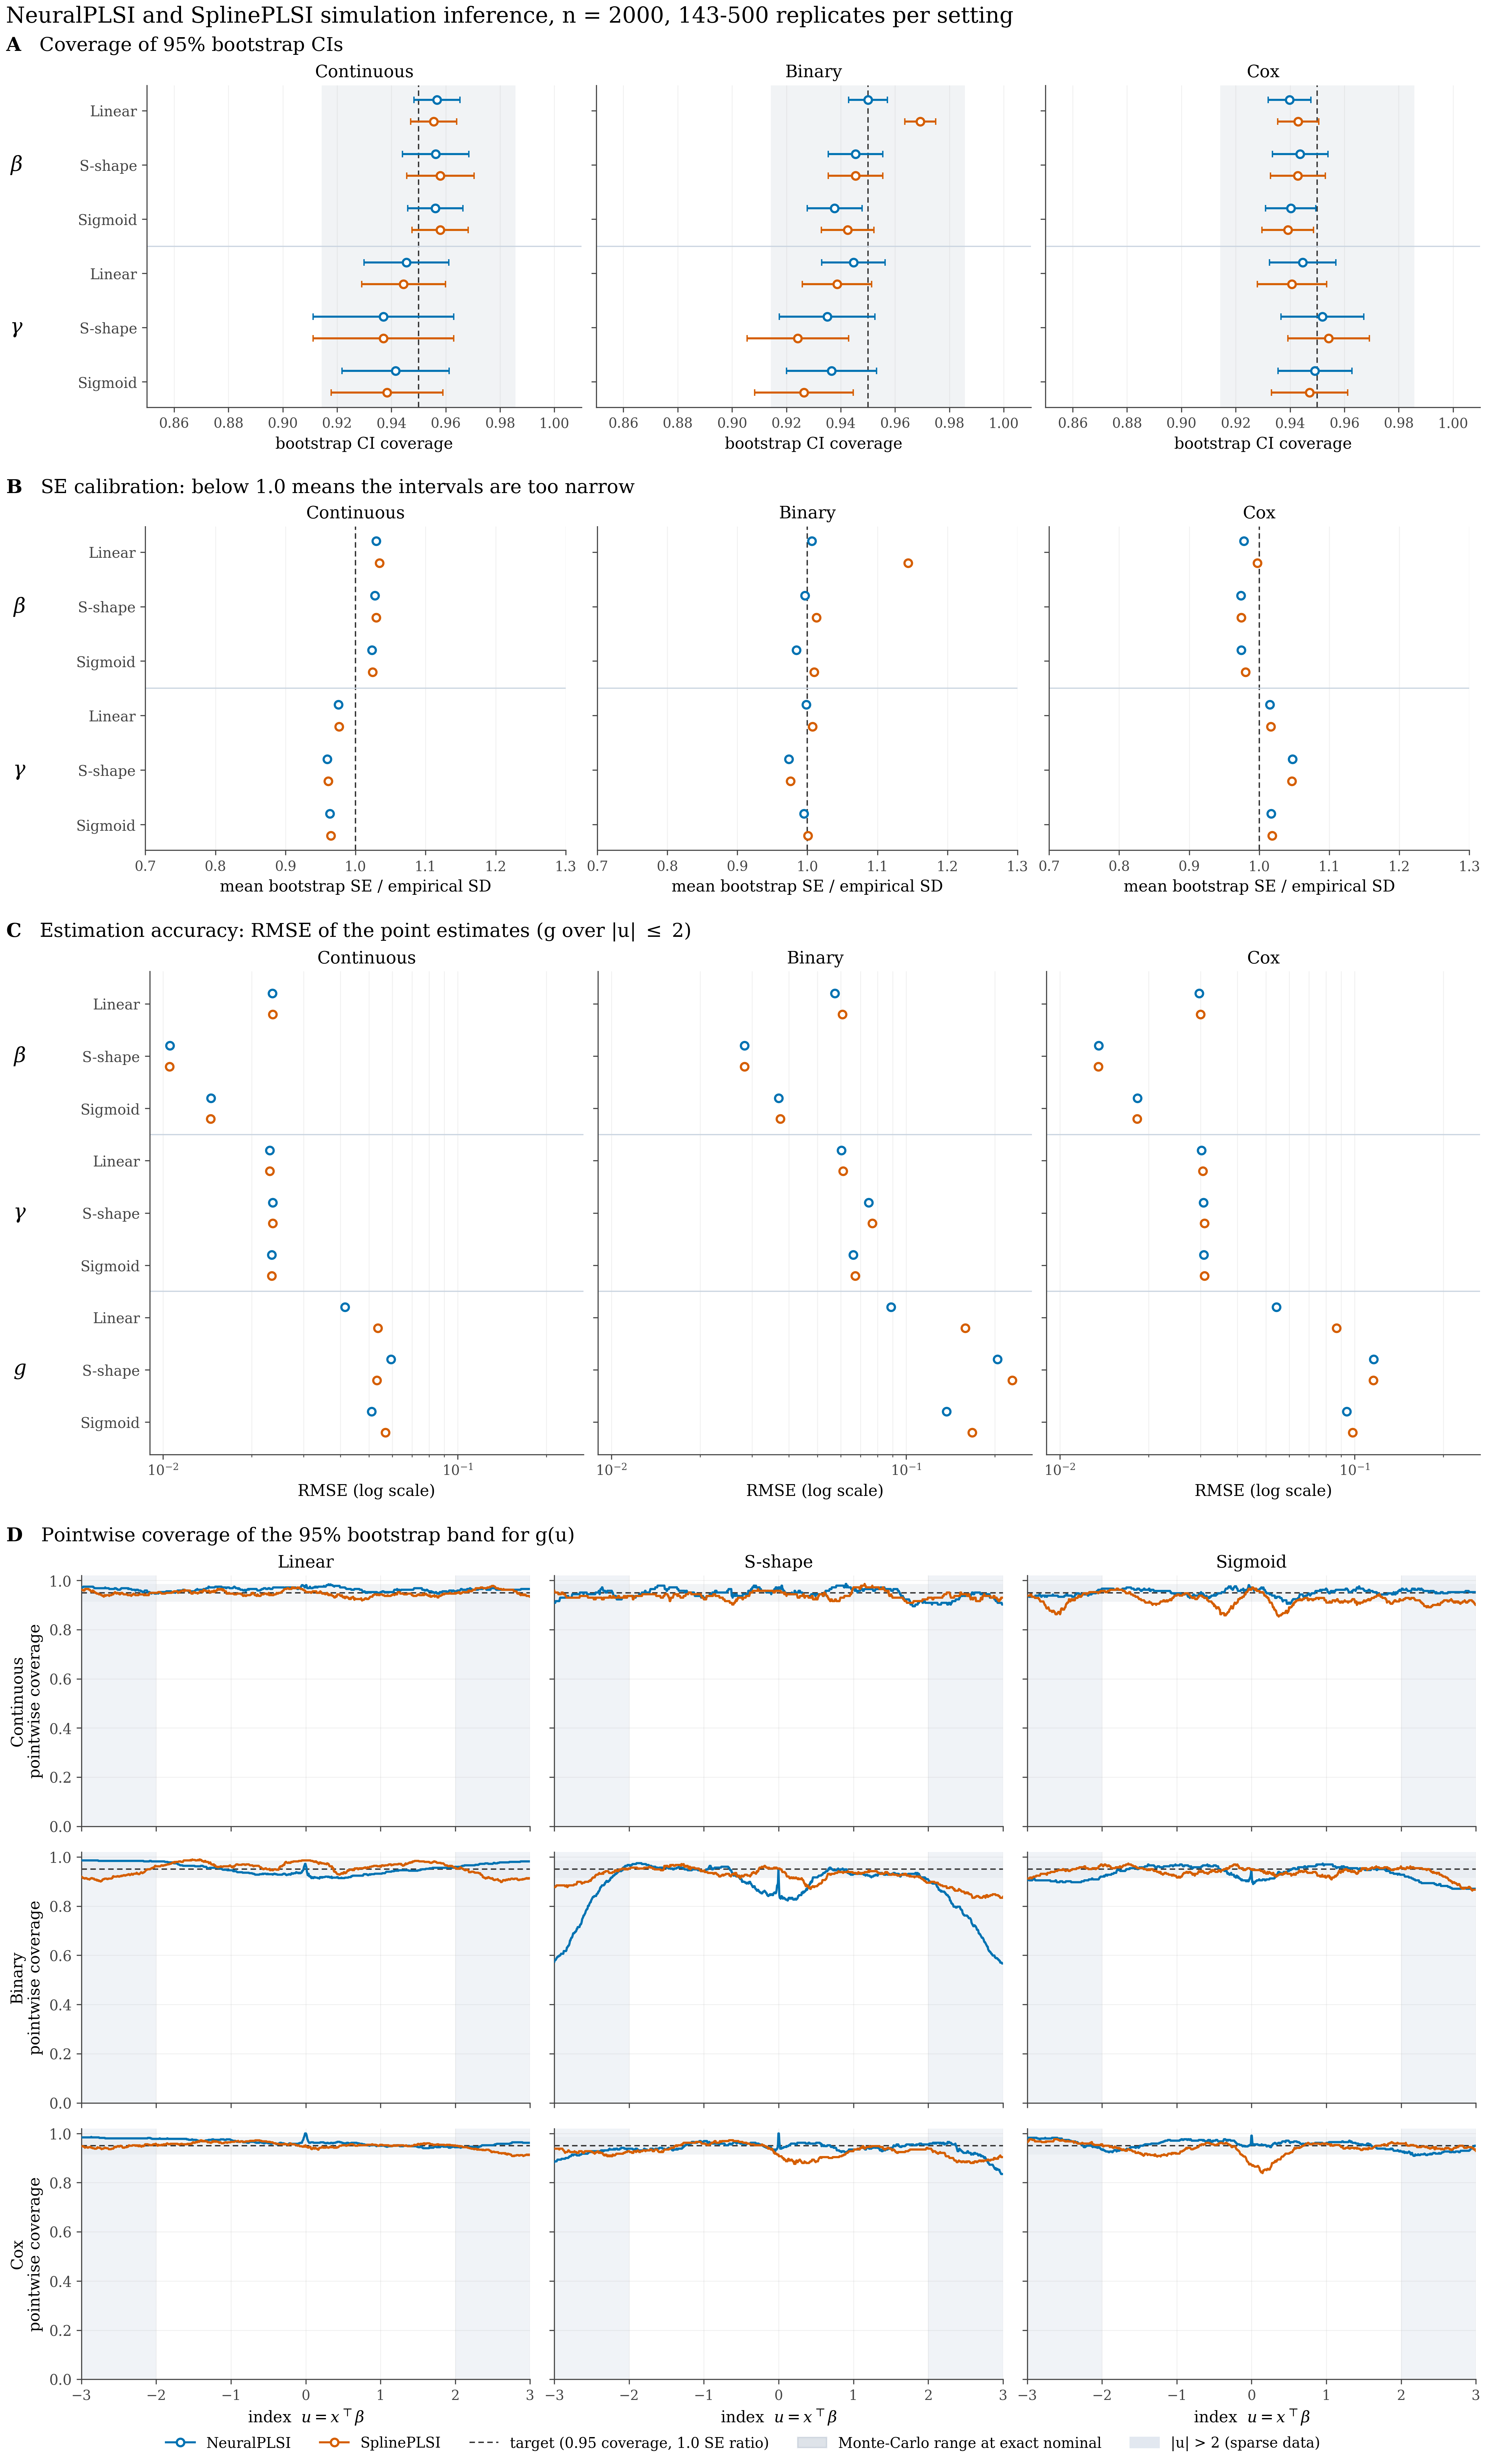

The file beside this chart, header and first rows:
model, n, g_fn, outcome, block, coverage, coverage_mc, se_sd_ratio, rmse, rmse_bagged, n_reps
NeuralPLSI, 2000, linear, binary, beta, 0.95, 0.007142, 1.006, 0.05734, 0.05726, 500
NeuralPLSI, 2000, linear, binary, gamma, 0.9447, 0.01164, 0.9985, 0.06041, 0.0617, 500
NeuralPLSI, 2000, linear, binary, g, , , , 0.08895, , 500
NeuralPLSI, 2000, linear, continuous, beta, 0.9568, 0.008451, 1.029, 0.02353, 0.02349, 318
NeuralPLSI, 2000, linear, continuous, gamma, 0.9455, 0.0156, 0.9756, 0.02304, 0.02307, 318
NeuralPLSI, 2000, linear, continuous, g, , , , 0.04144, , 318
NeuralPLSI, 2000, linear, cox, beta, 0.9397, 0.007861, 0.978, 0.0297, 0.02975, 500
NeuralPLSI, 2000, linear, cox, gamma, 0.9447, 0.01222, 1.015, 0.0303, 0.03116, 500
NeuralPLSI, 2000, linear, cox, g, , , , 0.05437, , 500
NeuralPLSI, 2000, sfun, binary, beta, 0.9454, 0.01003, 0.9965, 0.02832, 0.02826, 277
NeuralPLSI, 2000, sfun, binary, gamma, 0.935, 0.0176, 0.9735, 0.07473, 0.07659, 277
NeuralPLSI, 2000, sfun, binary, g, , , , 0.2041, , 277
NeuralPLSI, 2000, sfun, continuous, beta, 0.9563, 0.01222, 1.028, 0.01055, 0.01052, 143
NeuralPLSI, 2000, sfun, continuous, gamma, 0.9371, 0.0259, 0.9598, 0.02358, 0.02352, 143
NeuralPLSI, 2000, sfun, continuous, g, , , , 0.05944, , 143
NeuralPLSI, 2000, sfun, cox, beta, 0.9437, 0.01026, 0.9739, 0.01354, 0.01356, 291
NeuralPLSI, 2000, sfun, cox, gamma, 0.9519, 0.01524, 1.047, 0.03071, 0.03182, 291
NeuralPLSI, 2000, sfun, cox, g, , , , 0.1161, , 291
NeuralPLSI, 2000, sigmoid, binary, beta, 0.9377, 0.01013, 0.9845, 0.03697, 0.03687, 263
NeuralPLSI, 2000, sigmoid, binary, gamma, 0.9366, 0.0166, 0.9949, 0.06613, 0.06794, 263
NeuralPLSI, 2000, sigmoid, binary, g, , , , 0.1373, , 263
NeuralPLSI, 2000, sigmoid, continuous, beta, 0.9562, 0.01015, 1.024, 0.01453, 0.01451, 211
NeuralPLSI, 2000, sigmoid, continuous, gamma, 0.9415, 0.01975, 0.9634, 0.02341, 0.02341, 211
NeuralPLSI, 2000, sigmoid, continuous, g, , , , 0.05104, , 211
NeuralPLSI, 2000, sigmoid, cox, beta, 0.9402, 0.009245, 0.9743, 0.01835, 0.01832, 341
NeuralPLSI, 2000, sigmoid, cox, gamma, 0.9492, 0.01358, 1.017, 0.03084, 0.03181, 341
NeuralPLSI, 2000, sigmoid, cox, g, , , , 0.09404, , 341
SplinePLSI, 2000, linear, binary, beta, 0.9692, 0.005651, 1.144, 0.06083, 0.06014, 500
SplinePLSI, 2000, linear, binary, gamma, 0.9387, 0.01275, 1.007, 0.06114, 0.06345, 500
SplinePLSI, 2000, linear, binary, g, , , , 0.159, , 500
SplinePLSI, 2000, linear, continuous, beta, 0.9556, 0.008483, 1.034, 0.02358, 0.02354, 318
SplinePLSI, 2000, linear, continuous, gamma, 0.9444, 0.01542, 0.9764, 0.02305, 0.02307, 318
SplinePLSI, 2000, linear, continuous, g, , , , 0.05359, , 318
SplinePLSI, 2000, linear, cox, beta, 0.943, 0.007567, 0.9974, 0.03001, 0.03003, 500
SplinePLSI, 2000, linear, cox, gamma, 0.9407, 0.01276, 1.016, 0.03056, 0.03159, 500
SplinePLSI, 2000, linear, cox, g, , , , 0.08695, , 500
SplinePLSI, 2000, sfun, binary, beta, 0.9454, 0.01003, 1.013, 0.02833, 0.02834, 277
SplinePLSI, 2000, sfun, binary, gamma, 0.9242, 0.01871, 0.9756, 0.07673, 0.07988, 277
SplinePLSI, 2000, sfun, binary, g, , , , 0.2291, , 277
SplinePLSI, 2000, sfun, continuous, beta, 0.958, 0.01238, 1.03, 0.01052, 0.0105, 143
SplinePLSI, 2000, sfun, continuous, gamma, 0.9371, 0.0259, 0.961, 0.02356, 0.02353, 143
SplinePLSI, 2000, sfun, continuous, g, , , , 0.05324, , 143
SplinePLSI, 2000, sfun, cox, beta, 0.9429, 0.01013, 0.9743, 0.01353, 0.01354, 291
SplinePLSI, 2000, sfun, cox, gamma, 0.9542, 0.015, 1.047, 0.03097, 0.03204, 291
SplinePLSI, 2000, sfun, cox, g, , , , 0.1158, , 291
SplinePLSI, 2000, sigmoid, binary, beta, 0.9425, 0.009669, 1.01, 0.03739, 0.03725, 263
SplinePLSI, 2000, sigmoid, binary, gamma, 0.9265, 0.01815, 1.001, 0.06724, 0.07013, 263
SplinePLSI, 2000, sigmoid, binary, g, , , , 0.1678, , 263
SplinePLSI, 2000, sigmoid, continuous, beta, 0.9579, 0.01035, 1.024, 0.01452, 0.01451, 211
SplinePLSI, 2000, sigmoid, continuous, gamma, 0.9384, 0.02054, 0.9649, 0.0234, 0.02342, 211
SplinePLSI, 2000, sigmoid, continuous, g, , , , 0.05679, , 211
SplinePLSI, 2000, sigmoid, cox, beta, 0.9392, 0.009469, 0.9805, 0.0183, 0.01829, 341
SplinePLSI, 2000, sigmoid, cox, gamma, 0.9472, 0.01403, 1.018, 0.03093, 0.03191, 341
SplinePLSI, 2000, sigmoid, cox, g, , , , 0.09868, , 341
